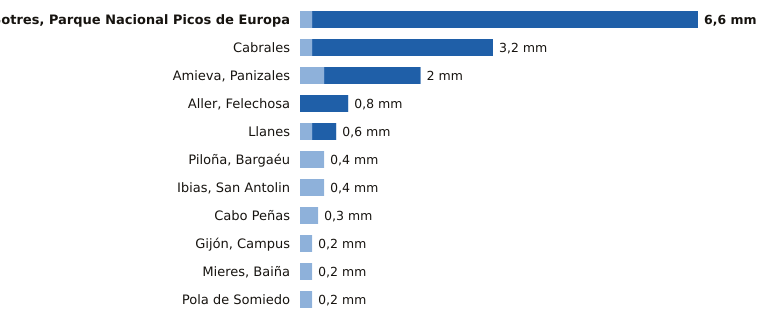

Data behind this chart, as committed beside it:
estacion, provincia, indicativo, mm_6_dias_anteriores, mm_hoy, mm_7_dias, horas_de_hoy
Sotres, Parque Nacional Picos de Europa, Asturias, 1178R, 0.2, 6.4, 6.6, 5
Cabrales, Asturias, 1179B, 0.2, 3.0, 3.2, 5
Amieva, Panizales, Asturias, 1186P, 0.4, 1.6, 2.0, 4
Aller, Felechosa, Asturias, 1226X, 0.0, 0.8, 0.8, 4
Llanes, Asturias, 1183X, 0.2, 0.4, 0.6, 5
Piloña, Bargaéu, Asturias, 1199X, 0.4, 0.0, 0.4, 4
Ibias, San Antolin, Asturias, 1309C, 0.4, 0.0, 0.4, 4
Cabo Peñas, Asturias, 1210X, 0.3, 0.0, 0.3, 5
Gijón, Campus, Asturias, 1207U, 0.2, 0.0, 0.2, 5
Mieres, Baiña, Asturias, 1234P, 0.2, 0.0, 0.2, 5
Pola de Somiedo, Asturias, 1276F, 0.2, 0.0, 0.2, 5
